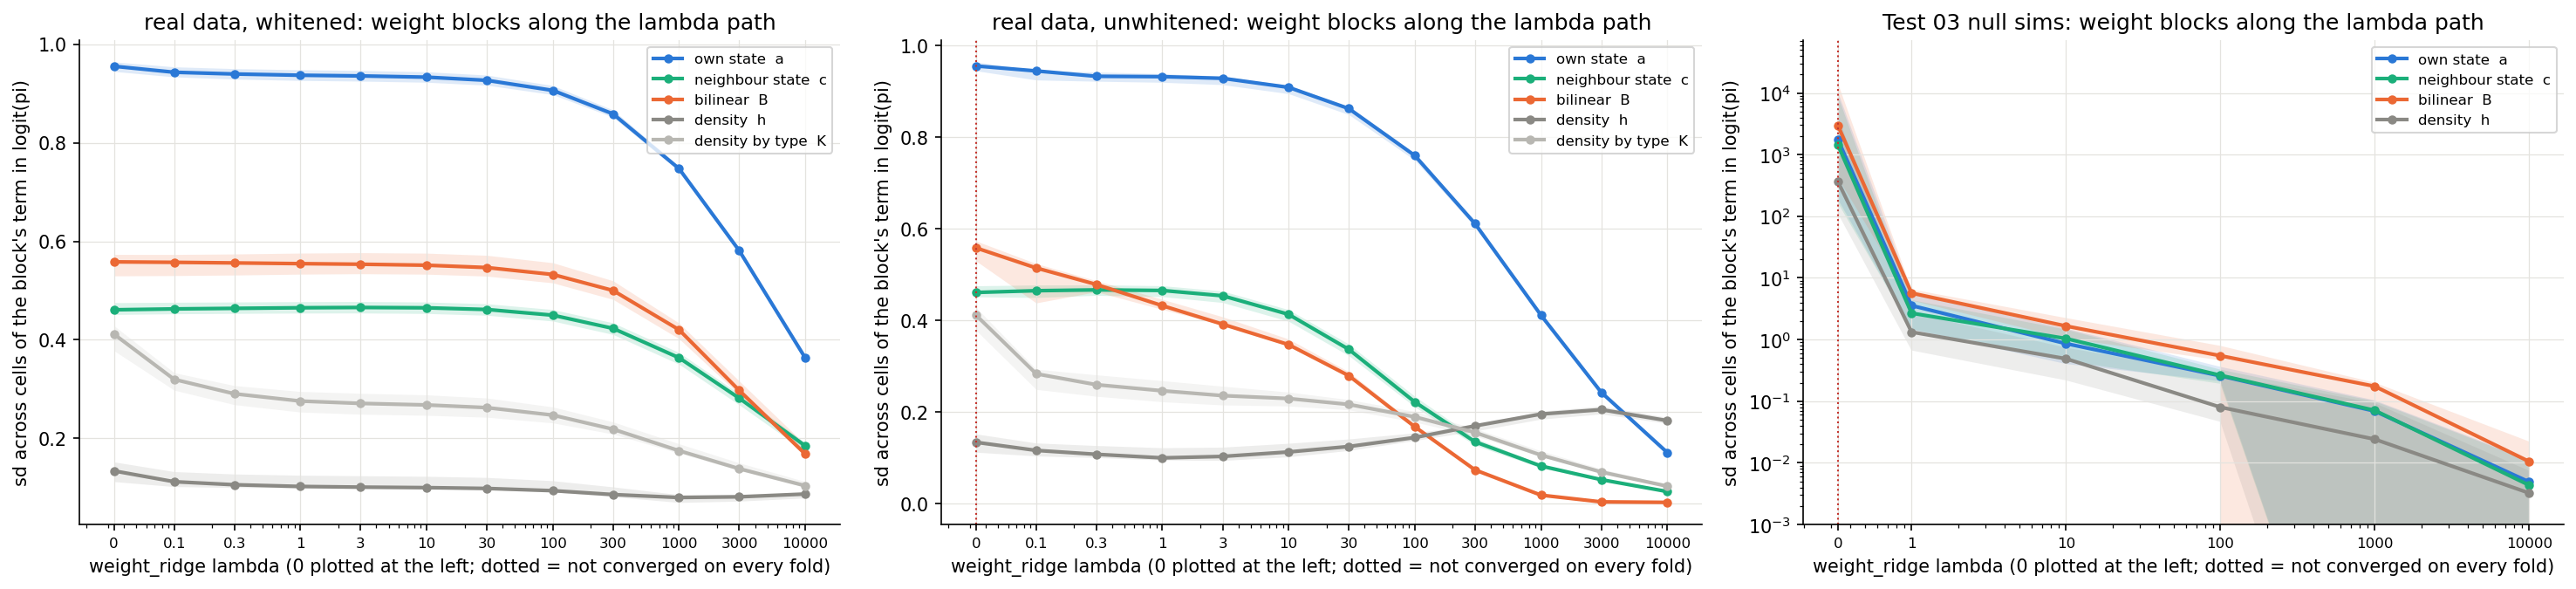

Source data for this figure (header and first rows):
run, lam, fold, converged, heldout, norm_a, norm_c, norm_B, sigma1, sigma2, sd_own, sd_nbr, sd_bilinear, sd_density, sd_density_by_type, sd_oxygen
real data, whitened, 0.0, 0, True, -1.076, 0.9467, 0.4721, 0.4843, 0.4347, 0.2135, 0.9499, 0.4755, 0.5491, 0.1124, 0.3781, 
real data, whitened, 0.0, 1, True, -1.122, 0.9664, 0.4609, 0.48, 0.4251, 0.2231, 0.9641, 0.4515, 0.5734, 0.1523, 0.4141, 
real data, whitened, 0.0, 2, True, -1.033, 0.9479, 0.4582, 0.4812, 0.4312, 0.2137, 0.9448, 0.461, 0.5606, 0.1341, 0.3887, 
real data, whitened, 0.0, 3, True, -1.007, 0.9585, 0.4685, 0.4729, 0.4175, 0.2221, 0.9606, 0.4726, 0.5583, 0.1195, 0.4117, 
real data, whitened, 0.0, 4, True, -1.144, 0.9552, 0.4593, 0.462, 0.4221, 0.1876, 0.9553, 0.458, 0.5299, 0.1376, 0.4287, 
real data, whitened, 0.1, 0, True, -1.076, 0.94, 0.4728, 0.4845, 0.4351, 0.2129, 0.9431, 0.4763, 0.5489, 0.1022, 0.316, 
real data, whitened, 0.1, 1, True, -1.122, 0.9564, 0.4624, 0.4808, 0.4259, 0.2231, 0.9541, 0.4529, 0.5734, 0.1326, 0.3312, 
real data, whitened, 0.1, 2, True, -1.033, 0.9368, 0.4599, 0.4823, 0.4323, 0.2138, 0.9337, 0.4628, 0.561, 0.1121, 0.2979, 
real data, whitened, 0.1, 3, True, -1.007, 0.9499, 0.4697, 0.4733, 0.4181, 0.2218, 0.9519, 0.4738, 0.5574, 0.1048, 0.3333, 
real data, whitened, 0.1, 4, True, -1.144, 0.9426, 0.4607, 0.4626, 0.4229, 0.1876, 0.9428, 0.4593, 0.5305, 0.1205, 0.3198, 
real data, whitened, 0.3, 0, True, -1.076, 0.9365, 0.4734, 0.4846, 0.4353, 0.2129, 0.9396, 0.4768, 0.5493, 0.1003, 0.2896, 
real data, whitened, 0.3, 1, True, -1.122, 0.9528, 0.4632, 0.4812, 0.4262, 0.2233, 0.9505, 0.4537, 0.5743, 0.1278, 0.3072, 
real data, whitened, 0.3, 2, True, -1.033, 0.9323, 0.4611, 0.4829, 0.4328, 0.2142, 0.9293, 0.4639, 0.5625, 0.106, 0.2685, 
real data, whitened, 0.3, 3, True, -1.007, 0.9465, 0.4705, 0.4734, 0.4184, 0.2216, 0.9485, 0.4745, 0.5562, 0.1015, 0.3065, 
real data, whitened, 0.3, 4, True, -1.144, 0.9382, 0.4613, 0.463, 0.4233, 0.1877, 0.9384, 0.46, 0.5316, 0.1179, 0.2906, 
real data, whitened, 1.0, 0, True, -1.076, 0.9339, 0.4741, 0.4847, 0.4354, 0.2129, 0.9371, 0.4775, 0.5502, 0.09948, 0.2743, 
real data, whitened, 1.0, 1, True, -1.122, 0.9504, 0.4639, 0.4816, 0.4264, 0.2237, 0.9481, 0.4544, 0.5761, 0.1253, 0.2953, 
real data, whitened, 1.0, 2, True, -1.033, 0.9295, 0.4623, 0.4836, 0.4333, 0.2149, 0.9265, 0.4651, 0.5658, 0.1025, 0.2535, 
real data, whitened, 1.0, 3, True, -1.007, 0.944, 0.4713, 0.4736, 0.4185, 0.2217, 0.9461, 0.4754, 0.5547, 0.09991, 0.2911, 
real data, whitened, 1.0, 4, True, -1.144, 0.9353, 0.462, 0.4634, 0.4235, 0.1879, 0.9354, 0.4606, 0.5334, 0.117, 0.2758, 
real data, whitened, 3.0, 0, True, -1.076, 0.9326, 0.4743, 0.4844, 0.4352, 0.2128, 0.9357, 0.4778, 0.5507, 0.09896, 0.2694, 
real data, whitened, 3.0, 1, True, -1.122, 0.949, 0.4641, 0.4815, 0.4263, 0.2238, 0.9467, 0.4546, 0.577, 0.1242, 0.2915, 
real data, whitened, 3.0, 2, True, -1.033, 0.9281, 0.4629, 0.4838, 0.4332, 0.2153, 0.9251, 0.4658, 0.5675, 0.1011, 0.2492, 
real data, whitened, 3.0, 3, True, -1.007, 0.9426, 0.4717, 0.4734, 0.4183, 0.2216, 0.9446, 0.4758, 0.5535, 0.09914, 0.2858, 
real data, whitened, 3.0, 4, True, -1.144, 0.9337, 0.4621, 0.4633, 0.4234, 0.1879, 0.9339, 0.4608, 0.5342, 0.1166, 0.2711, 
real data, whitened, 10.0, 0, True, -1.076, 0.9301, 0.4734, 0.4831, 0.4341, 0.212, 0.9332, 0.4769, 0.5498, 0.09818, 0.2662, 
real data, whitened, 10.0, 1, True, -1.122, 0.9464, 0.4631, 0.4803, 0.4252, 0.2233, 0.9441, 0.4535, 0.576, 0.1231, 0.2884, 
real data, whitened, 10.0, 2, True, -1.033, 0.9258, 0.4622, 0.4828, 0.4322, 0.215, 0.9228, 0.465, 0.5669, 0.1001, 0.2469, 
real data, whitened, 10.0, 3, True, -1.007, 0.94, 0.4709, 0.4722, 0.4173, 0.2209, 0.9421, 0.4749, 0.5515, 0.09826, 0.2825, 
real data, whitened, 10.0, 4, True, -1.144, 0.9312, 0.4612, 0.4622, 0.4224, 0.1874, 0.9313, 0.4599, 0.5333, 0.1158, 0.2679, 
real data, whitened, 30.0, 0, True, -1.076, 0.9237, 0.4698, 0.4792, 0.4309, 0.2098, 0.9268, 0.4733, 0.546, 0.09648, 0.2606, 
real data, whitened, 30.0, 1, True, -1.122, 0.9397, 0.4594, 0.4765, 0.422, 0.2214, 0.9374, 0.45, 0.5716, 0.1208, 0.282, 
real data, whitened, 30.0, 2, True, -1.033, 0.9199, 0.4588, 0.4791, 0.4291, 0.2131, 0.9169, 0.4616, 0.5626, 0.09845, 0.243, 
real data, whitened, 30.0, 3, True, -1.007, 0.9336, 0.4675, 0.4684, 0.4143, 0.2185, 0.9356, 0.4715, 0.5468, 0.09653, 0.2771, 
real data, whitened, 30.0, 4, True, -1.144, 0.9249, 0.458, 0.4588, 0.4194, 0.1859, 0.9251, 0.4567, 0.5294, 0.1139, 0.2625, 
real data, whitened, 100.0, 0, True, -1.076, 0.9032, 0.4581, 0.4666, 0.4202, 0.2028, 0.9063, 0.4616, 0.5327, 0.09162, 0.2445, 
real data, whitened, 100.0, 1, True, -1.122, 0.9184, 0.4475, 0.4641, 0.4112, 0.2152, 0.9161, 0.4382, 0.5565, 0.1141, 0.2638, 
real data, whitened, 100.0, 2, True, -1.033, 0.9006, 0.4473, 0.4667, 0.4185, 0.2067, 0.8977, 0.4501, 0.5474, 0.09392, 0.2315, 
real data, whitened, 100.0, 3, True, -1.007, 0.913, 0.4562, 0.4561, 0.4044, 0.2109, 0.915, 0.4602, 0.5314, 0.09153, 0.2621, 
real data, whitened, 100.0, 4, True, -1.144, 0.905, 0.4472, 0.4475, 0.4093, 0.181, 0.9051, 0.446, 0.5157, 0.1081, 0.2473, 
real data, whitened, 300.0, 0, True, -1.076, 0.8556, 0.431, 0.4364, 0.3937, 0.1883, 0.8586, 0.4345, 0.5002, 0.0829, 0.2145, 
real data, whitened, 300.0, 1, True, -1.122, 0.8689, 0.4198, 0.4342, 0.3847, 0.2014, 0.8667, 0.411, 0.5199, 0.1016, 0.2301, 
real data, whitened, 300.0, 2, True, -1.034, 0.8545, 0.4207, 0.4369, 0.3923, 0.1923, 0.8519, 0.4233, 0.5099, 0.08606, 0.2089, 
real data, whitened, 300.0, 3, True, -1.007, 0.8646, 0.4299, 0.4264, 0.3796, 0.1942, 0.8663, 0.4336, 0.4941, 0.08183, 0.2335, 
real data, whitened, 300.0, 4, True, -1.144, 0.8579, 0.4219, 0.42, 0.3841, 0.17, 0.858, 0.4208, 0.4821, 0.09686, 0.2187, 
real data, whitened, 1000, 0, True, -1.076, 0.7447, 0.371, 0.365, 0.3276, 0.161, 0.7475, 0.3743, 0.4223, 0.07509, 0.1701, 
real data, whitened, 1000, 1, True, -1.122, 0.7543, 0.3584, 0.3631, 0.319, 0.1735, 0.7522, 0.3507, 0.4341, 0.08592, 0.18, 
real data, whitened, 1000, 2, True, -1.034, 0.7448, 0.3614, 0.3656, 0.3272, 0.1632, 0.7427, 0.3637, 0.4205, 0.08009, 0.1723, 
real data, whitened, 1000, 3, True, -1.008, 0.7511, 0.3704, 0.3563, 0.3174, 0.1619, 0.7524, 0.3736, 0.4063, 0.06999, 0.1891, 
real data, whitened, 1000, 4, True, -1.144, 0.7468, 0.3638, 0.3529, 0.3209, 0.1469, 0.7469, 0.363, 0.4023, 0.08194, 0.1751, 
real data, whitened, 3000, 0, True, -1.077, 0.5787, 0.2876, 0.262, 0.2284, 0.1284, 0.581, 0.2906, 0.3115, 0.08145, 0.1351, 
real data, whitened, 3000, 1, True, -1.123, 0.5841, 0.2743, 0.2618, 0.2222, 0.1385, 0.5823, 0.2681, 0.3165, 0.0847, 0.1385, 
real data, whitened, 3000, 2, True, -1.035, 0.5785, 0.2798, 0.2631, 0.2294, 0.1288, 0.5771, 0.2816, 0.2973, 0.08662, 0.1394, 
real data, whitened, 3000, 3, True, -1.008, 0.5818, 0.2869, 0.2567, 0.2233, 0.1266, 0.5826, 0.2893, 0.2889, 0.07269, 0.1503, 
real data, whitened, 3000, 4, True, -1.145, 0.5798, 0.2816, 0.255, 0.2262, 0.1178, 0.5797, 0.2812, 0.2917, 0.07984, 0.1365, 
real data, whitened, 10000, 0, True, -1.079, 0.3633, 0.1887, 0.1508, 0.1213, 0.0895, 0.3648, 0.191, 0.1817, 0.08718, 0.104, 
real data, whitened, 10000, 1, True, -1.126, 0.3654, 0.1781, 0.154, 0.12, 0.09652, 0.3641, 0.1738, 0.1878, 0.08714, 0.1029, 
real data, whitened, 10000, 2, True, -1.037, 0.3613, 0.1837, 0.1522, 0.1209, 0.09248, 0.3607, 0.1849, 0.1667, 0.08919, 0.1076, 
real data, whitened, 10000, 3, True, -1.011, 0.3628, 0.1874, 0.151, 0.1199, 0.09176, 0.3633, 0.189, 0.1679, 0.0792, 0.1124, 
real data, whitened, 10000, 4, True, -1.147, 0.3632, 0.1845, 0.1491, 0.1228, 0.08456, 0.363, 0.1844, 0.1683, 0.08224, 0.1008, 
... 108 more rows
